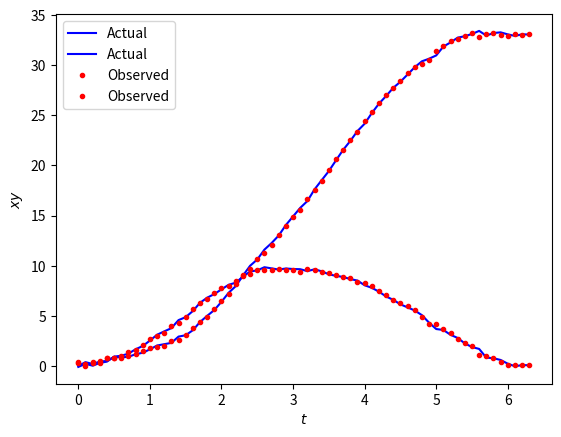

Here is the Python script that generated this plot:
import numpy as np
import matplotlib.pyplot as plt


def problem17_3():
    # Specific functions to the problem
    def updateXhat0(x, y, t):
        return np.array([x + 0.1 * y, y - 0.1 * np.cos(x) + 0.5 * np.sin(t)])

    def updateF(x):
        return np.array([[1.0, 0.1],
                         [0.1 * np.sin(x), 1.0]])

    # Time information
    dt = 0.1
    t = np.arange(0, 2 * np.pi + dt, dt)  # 64 points
    N = len(t)

    # Starting data
    V = np.array([[0.2, 0.0],
                  [0.0, 0.2]])
    W = 0.25
    H = np.array([[1, 0],
                  [0, 0]])

    x_hat0 = np.array([0, 0])

    P = np.array([[1.0, 0.0],
                  [0.0, 1.0]])

    # Generate random numbers
    mu1, sigma1 = 0.0, 0.2
    mu2, sigma2 = 0.0, 0.25

    q = np.random.normal(mu1, sigma1, N)
    r = np.random.normal(mu2, sigma2, N)

    # Plot arrays
    states = np.zeros((N, 2))
    og_val = np.zeros((N, 2))

    for i in range(N):
        # Predict State
        est = updateXhat0(x_hat0[0], x_hat0[1], t[i])
        x_hat0 = est + q[i]

        # Predict estimate covariance
        P = updateP0(V, updateF(x_hat0[0]), P)

        # Optimal Kalman gain
        K = updateK(H, P, W)

        # Update state estimate
        z = x_hat0 + r[i]
        x_hat1 = updateXhat1(x_hat0, K, z)

        # Update estimate covariance
        P = updateP1(np.identity(2), K, H, P)

        # Add to plot arrays
        states[i] = x_hat1
        og_val[i] = est

    # Plot data points
    fig = plt.figure()
    plt.plot(t, og_val[:, 0], 'b-', label='Actual')
    plt.plot(t, states[:, 0], 'r.', label='Observed')
    plt.ylabel('$x$')
    plt.xlabel('$t$')
    plt.legend()
    fig.savefig('problem17_3_chart_x',
                format='pdf',
                dpi=1200)
    plt.show()

    plt.gcf().clear()
    fig2 = plt.figure()
    plt.plot(t, og_val[:, 1], 'b-', label='Actual')
    plt.plot(t, states[:, 1], 'r.', label='Observed')
    plt.ylabel('$y$')
    plt.xlabel('$t$')
    plt.legend()
    fig2.savefig('problem17_3_chart_y',
                 format='pdf',
                 dpi=1200)
    plt.show()

    plt.gcf().clear()
    fig3 = plt.figure()
    plt.plot(t, og_val, 'b-', label='Actual')
    plt.plot(t, states, 'r.', label='Observed')
    plt.ylabel('$xy$')
    plt.xlabel('$t$')
    plt.legend()
    fig3.savefig('problem17_3_chart',
                 format='pdf',
                 dpi=1200)


def sanityCheck():
    # Specific functions to the problem
    def updateXhat0(x, y, t):
        return np.array([x + 0.1 * y, y - 0.1 * np.cos(x) + 0.04 * np.sin(t)])

    def updateF(x):
        return np.array([[1.0, 0.1],
                        [0.1 * np.sin(x), 1.0]])

    V = np.array([[0.1, 0.01],
                  [0.01, 0.1]])
    W = np.array([[0.05, 0.0],
                  [0.0, 0.05]])

    H = np.array([[1, 0],
                 [0, 1]])

    x0 = np.array([1, 1])

    P = np.array([[0.5, 0.0],
                  [0.0, 0.5]])

    z = np.array([1.15, 0.5])

    # Predict State
    x_hat0 = updateXhat0(x0[0], x0[1], 0)

    # Predict estimate covariance
    P = updateP0(V, updateF(x0[0]), P)

    print()
    print('x_hat0: {}'.format(x_hat0))
    print('P =     {}'.format(P[0]))
    print('        {}'.format(P[1]))

    # Optimal Kalman gain
    K = updateK(H, P, W)

    # Update state estimate
    fake_x_hat = np.array([1.1, 0.45969769])
    x_hat1 = updateXhat1(fake_x_hat, K, z)

    # Update estimate covariance
    P = updateP1(np.identity(2), K, H, P)

    print('K =     {}'.format(K[0]))
    print('        {}'.format(K[1]))
    print('x_hat1: {}'.format(x_hat1))
    print('P =     {}'.format(P[0]))
    print('        {}'.format(P[1]))
    print()


# Common equations
def updateXhat1(x_hat, K, z):
    return x_hat + np.matmul(K, z - x_hat)


def updateP0(V, F, P):
    return np.matmul(np.matmul(F, P), F.T) + V


def updateK(H, P, W):
    preK = np.linalg.inv(np.matmul(np.matmul(H, P), H.T) + W)
    return np.matmul(np.matmul(P, H.T), preK)


def updateP1(I, K, H, P0):
    return np.matmul(I - np.matmul(K, H), P0)


if __name__ == '__main__':
    # sanityCheck()
    problem17_3()
